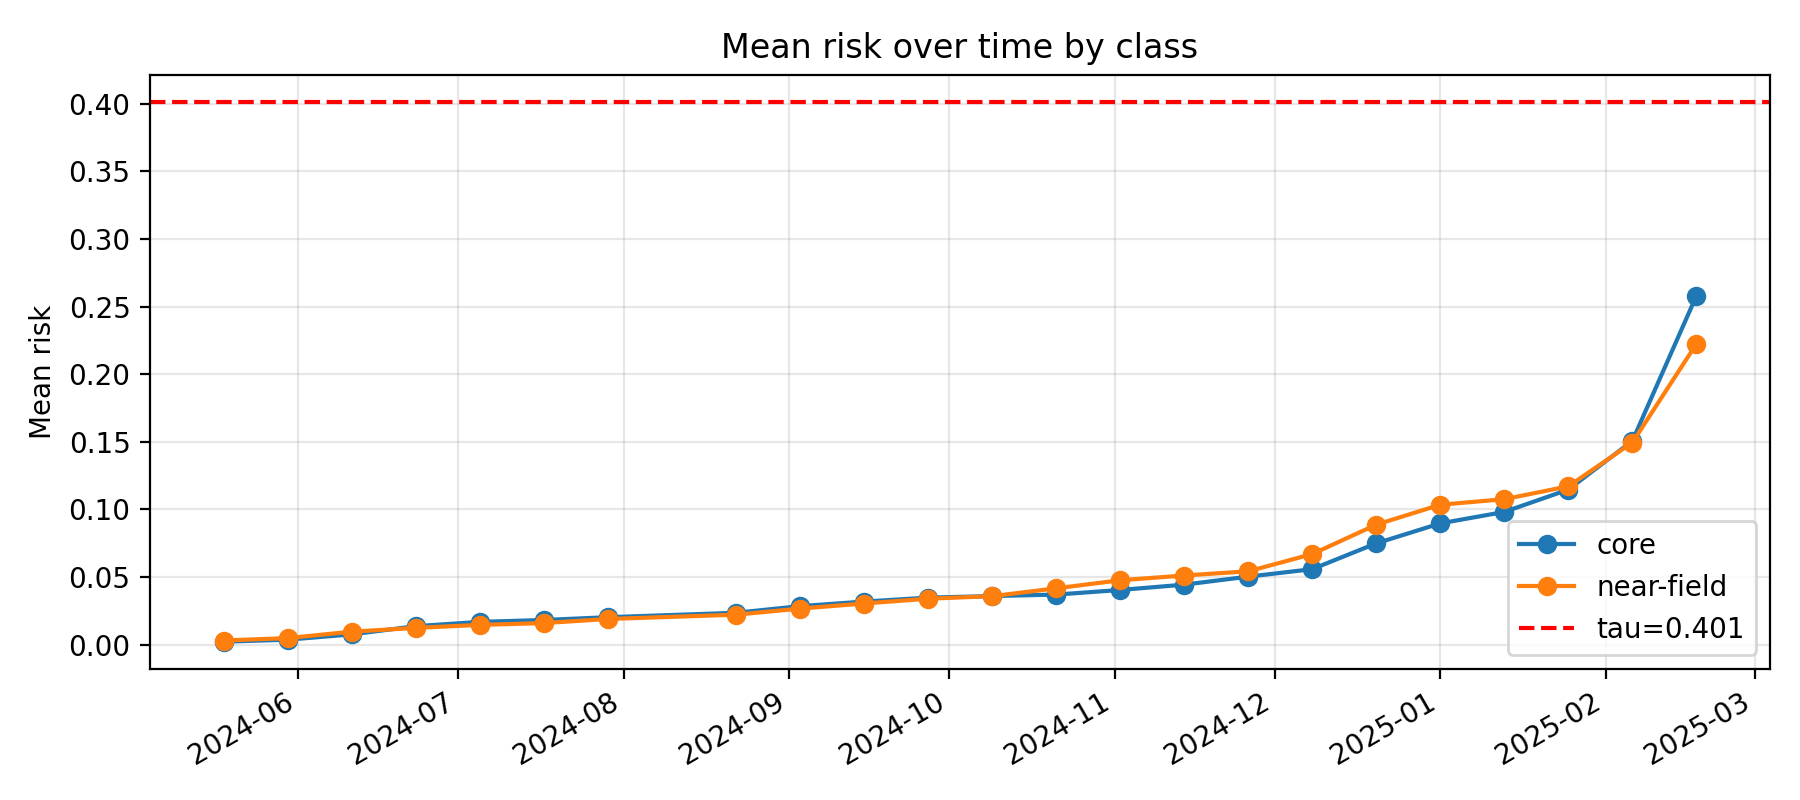

Source data for this figure (header and first rows):
k, epoch_col, epoch_date, core_mean_risk, near_mean_risk, far_mean_risk, gap_core_minus_near, gap_ci_lo, gap_ci_hi, is_near_event_window
11, D20240518, 2024-05-18, 0.002276, 0.003138, 0.01241, -0.0008624, -0.003218, 0.001161, 0
12, D20240530, 2024-05-30, 0.00375, 0.004915, 0.01268, -0.001165, -0.004127, 0.001204, 0
13, D20240611, 2024-06-11, 0.007681, 0.009683, 0.0132, -0.002002, -0.006377, 0.001638, 0
14, D20240623, 2024-06-23, 0.01375, 0.01246, 0.01411, 0.001286, -0.004474, 0.008133, 0
15, D20240705, 2024-07-05, 0.01691, 0.01469, 0.01442, 0.002217, -0.00456, 0.009727, 0
16, D20240717, 2024-07-17, 0.01831, 0.01602, 0.015, 0.002293, -0.00432, 0.009204, 0
17, D20240729, 2024-07-29, 0.02037, 0.01905, 0.01657, 0.001323, -0.005606, 0.00914, 0
18, D20240822, 2024-08-22, 0.02363, 0.02222, 0.01683, 0.001406, -0.007492, 0.01105, 0
19, D20240903, 2024-09-03, 0.02855, 0.02671, 0.01686, 0.001841, -0.008076, 0.01207, 0
20, D20240915, 2024-09-15, 0.03192, 0.03049, 0.01723, 0.001426, -0.008143, 0.01189, 0
21, D20240927, 2024-09-27, 0.03484, 0.03404, 0.01931, 0.0007984, -0.01023, 0.01011, 0
22, D20241009, 2024-10-09, 0.03599, 0.03592, 0.02013, 7.430464029312134e-05, -0.01157, 0.01171, 0
23, D20241021, 2024-10-21, 0.03709, 0.04171, 0.02136, -0.004625, -0.01652, 0.007221, 0
24, D20241102, 2024-11-02, 0.0405, 0.04769, 0.03071, -0.007193, -0.01964, 0.004691, 0
25, D20241114, 2024-11-14, 0.04443, 0.05119, 0.0327, -0.006763, -0.01918, 0.007895, 0
26, D20241126, 2024-11-26, 0.05035, 0.05429, 0.03348, -0.00394, -0.01638, 0.009818, 0
27, D20241208, 2024-12-08, 0.05588, 0.06702, 0.03932, -0.01114, -0.02889, 0.003483, 0
28, D20241220, 2024-12-20, 0.07495, 0.08877, 0.05093, -0.01381, -0.02957, 0.003431, 1
29, D20250101, 2025-01-01, 0.08972, 0.1035, 0.08267, -0.01378, -0.03547, 0.00916, 1
30, D20250113, 2025-01-13, 0.09818, 0.1076, 0.08769, -0.009408, -0.03463, 0.01157, 1
31, D20250125, 2025-01-25, 0.1147, 0.1171, 0.08799, -0.002421, -0.02449, 0.02072, 1
32, D20250206, 2025-02-06, 0.1506, 0.1494, 0.08858, 0.001176, -0.02975, 0.0324, 1
33, D20250218, 2025-02-18, 0.2579, 0.2224, 0.09429, 0.03552, -0.0004827, 0.07637, 0
